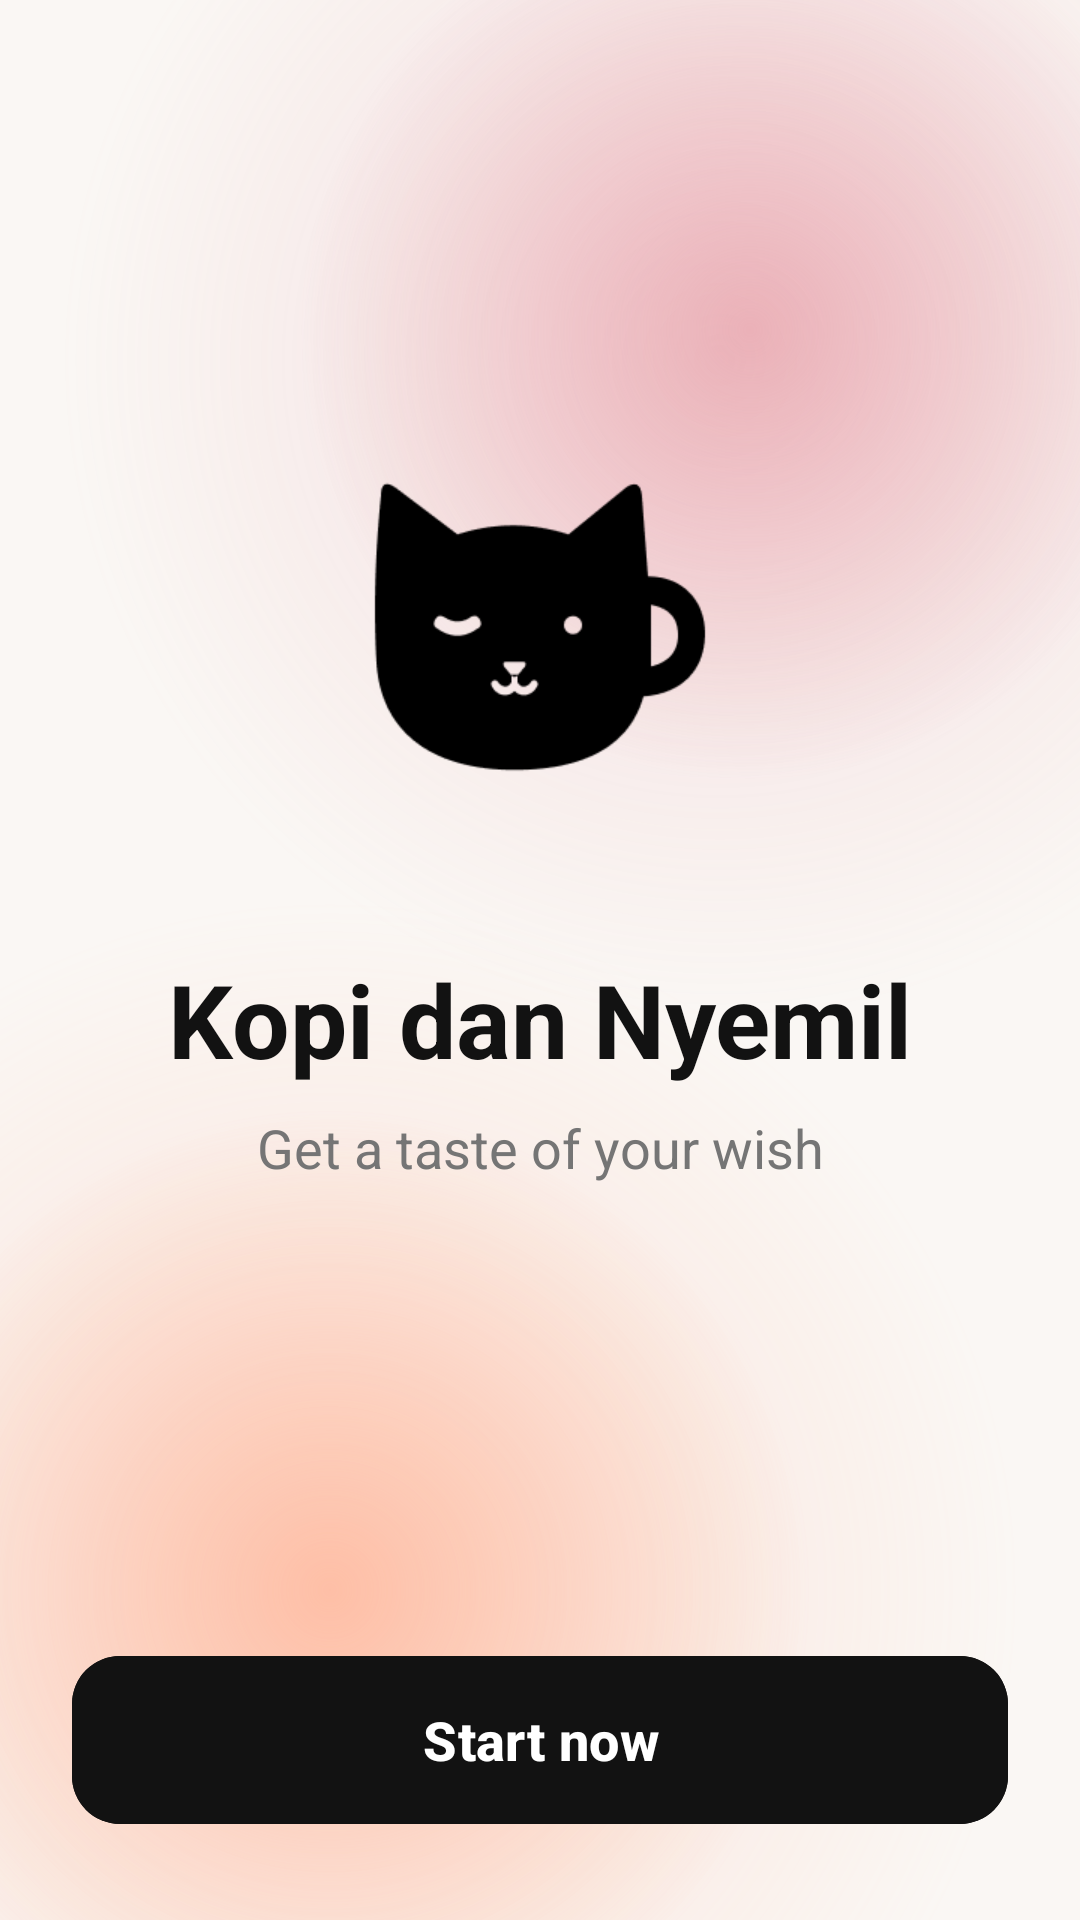

Reconstruct the res/layout file that produces this screen, plus the resources it refers to.
<!-- AndroidManifest.xml: application theme Theme.KopiDanNyemil -->
<!-- res/layout/activity_splash.xml -->
<?xml version="1.0" encoding="utf-8"?>
<androidx.constraintlayout.widget.ConstraintLayout xmlns:android="http://schemas.android.com/apk/res/android"
    xmlns:app="http://schemas.android.com/apk/res-auto"
    xmlns:tools="http://schemas.android.com/tools"
    android:id="@+id/main"
    android:layout_width="match_parent"
    android:layout_height="match_parent"
    android:background="@drawable/bg_screen_gradient"
    tools:context=".SplashActivity">

    <LinearLayout
        android:id="@+id/layout_center"
        android:layout_width="wrap_content"
        android:layout_height="wrap_content"
        android:gravity="center_horizontal"
        android:orientation="vertical"
        app:layout_constraintBottom_toTopOf="@id/btn_start"
        app:layout_constraintEnd_toEndOf="parent"
        app:layout_constraintStart_toStartOf="parent"
        app:layout_constraintTop_toTopOf="parent"
        app:layout_constraintVertical_bias="0.45">

        
        <ImageView
            android:id="@+id/iv_logo"
            android:layout_width="160dp"
            android:layout_height="160dp"
            android:contentDescription="@string/logo"
            android:src="@drawable/ic_logo_kucing" />

        <TextView
            android:id="@+id/tv_title"
            android:layout_width="wrap_content"
            android:layout_height="wrap_content"
            android:layout_marginTop="28dp"
            android:text="@string/app_name"
            android:textColor="@color/black"
            android:textSize="34sp"
            android:textStyle="bold" />

        <TextView
            android:id="@+id/tv_subtitle"
            android:layout_width="wrap_content"
            android:layout_height="wrap_content"
            android:layout_marginTop="8dp"
            android:text="@string/tagline"
            android:textColor="@color/grey_subtitle"
            android:textSize="18sp" />
    </LinearLayout>

    <com.google.android.material.button.MaterialButton
        android:id="@+id/btn_start"
        android:layout_width="match_parent"
        android:layout_height="56dp"
        android:layout_marginHorizontal="24dp"
        android:layout_marginBottom="32dp"
        android:backgroundTint="@color/black"
        android:insetTop="0dp"
        android:insetBottom="0dp"
        android:text="@string/start_now"
        android:textAllCaps="false"
        android:textColor="@color/white"
        android:textSize="18sp"
        android:textStyle="bold"
        app:cornerRadius="16dp"
        app:layout_constraintBottom_toBottomOf="parent"
        app:layout_constraintEnd_toEndOf="parent"
        app:layout_constraintStart_toStartOf="parent" />

</androidx.constraintlayout.widget.ConstraintLayout>
<!-- resources referenced by this layout -->
<resources>
  <color name="black">#121212</color>
  <color name="grey_subtitle">#757575</color>
  <color name="white">#FFFFFF</color>
  <!-- drawable bg_screen_gradient: vector/xml drawable (drawable, 2093 chars, omitted) -->
  <!-- drawable ic_logo_kucing: png bitmap (drawable, 3935 bytes) -->
  <string name="app_name">Kopi dan Nyemil</string>
  <string name="logo">Logo</string>
  <string name="start_now">Start now</string>
  <string name="tagline">Get a taste of your wish</string>
  <style name="Theme.KopiDanNyemil" parent="Base.Theme.KopiDanNyemil" />
  <style name="Base.Theme.KopiDanNyemil" parent="Theme.Material3.DayNight.NoActionBar">
          
          <item name="android:statusBarColor">@color/bg_app</item>
          <item name="android:windowLightStatusBar">true</item>
          <item name="android:windowBackground">@color/bg_app</item>
      </style>
  <color name="bg_app">#FAF7F4</color>
</resources>
